Run: headless pygame with SDL's dummy video driver; simulated clock (each Clock.tick advances the game by its frame time, no real sleeping); random seed 0; keys injected as events and as key.get_pressed() state; mouse plan: one left click at the window centre at the start of phase 2, then a move to the lower-right quarter at the start of phase 3.
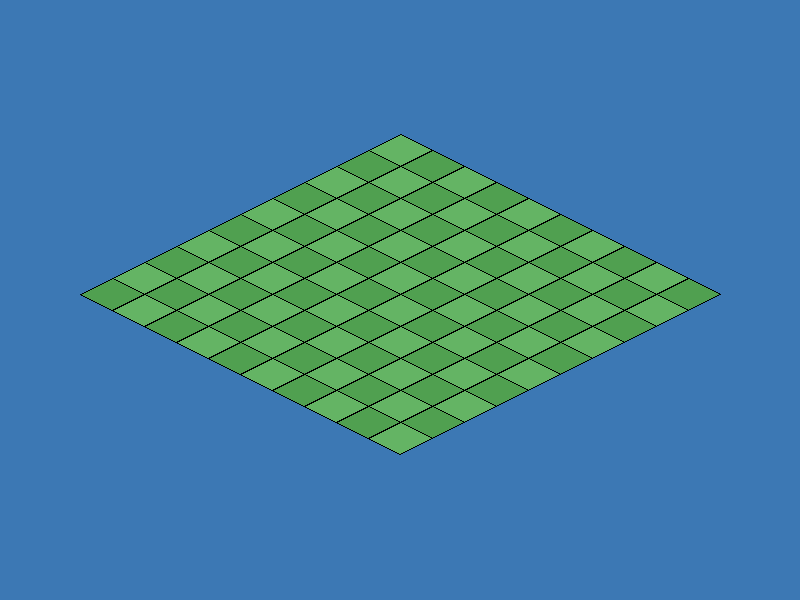
Frame 1 of 4 · flips 1–60 · no input
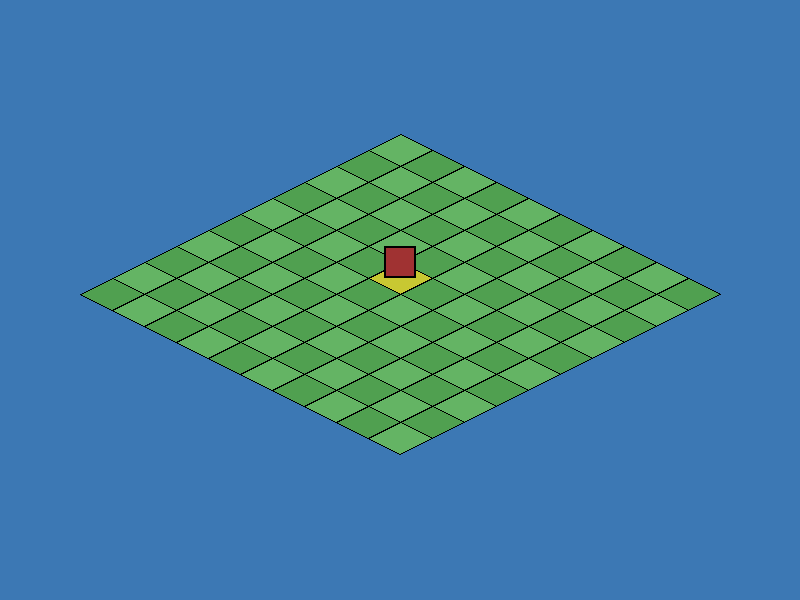
Frame 2 of 4 · flips 61–180 · clicked the window centre · tapped SPACE, RETURN · held RIGHT (→), D
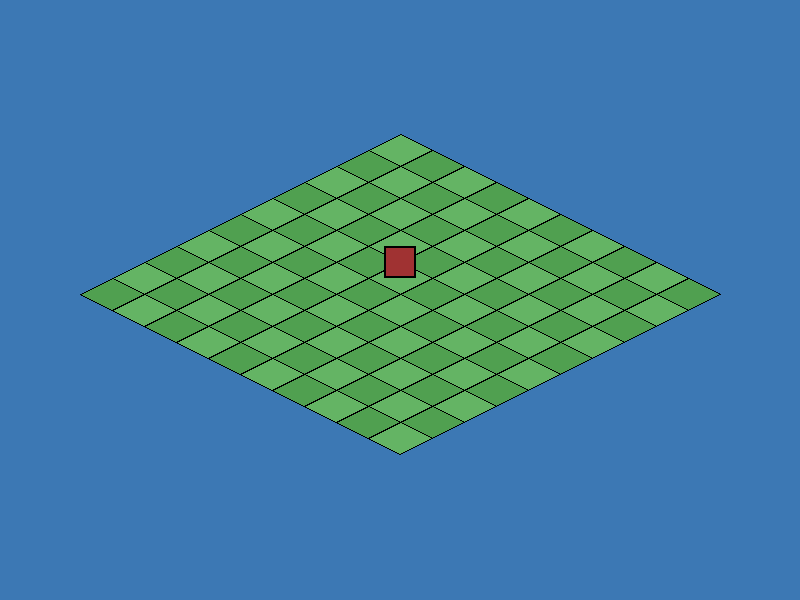
Frame 3 of 4 · flips 181–300 · moved the mouse to the lower-right quarter · held DOWN (↓), S
Frame 4 of 4 · flips 301–420 · held LEFT (←), A, UP (↑), W · screen unchanged from frame 3, image omitted

The pygame program that drew these frames:

import pygame
import sys


SCREEN_WIDTH = 800
SCREEN_HEIGHT = 600
FPS = 60

TILE_WIDTH = 64
TILE_HEIGHT = 32

GRID_WIDTH = 10
GRID_HEIGHT = 10


def grid_to_iso(gx: int, gy: int) -> tuple[int, int]:
    x = (gx - gy) * (TILE_WIDTH // 2)
    y = (gx + gy) * (TILE_HEIGHT // 2)
    return x, y


def screen_to_grid(mx: int, my: int, offset: tuple[int, int]):
    ox, oy = offset
    x = mx - ox
    y = my - oy

    gx = (y / (TILE_HEIGHT / 2) + x / (TILE_WIDTH / 2)) / 2
    gy = (y / (TILE_HEIGHT / 2) - x / (TILE_WIDTH / 2)) / 2

    return int(gx), int(gy)


def draw_tile(
        surface: pygame.Surface,
        gx: int,
        gy: int,
        color: tuple[int, int, int],
        offset: tuple[int, int]):
    iso_x, iso_y = grid_to_iso(gx, gy)
    offset_x, offset_y = offset
    cx = iso_x + offset_x
    cy = iso_y + offset_y

    top = (cx, cy - TILE_HEIGHT // 2)
    right = (cx + TILE_WIDTH // 2, cy)
    bottom = (cx, cy + TILE_HEIGHT // 2)
    left = (cx - TILE_WIDTH // 2, cy)

    pygame.draw.polygon(
        surface=surface,
        color=color,
        points=[top, right, bottom, left]
    )
    pygame.draw.polygon(
        surface=surface,
        color=(0, 0, 0),
        points=[top, right, bottom, left],
        width=1
    )


def draw_building(surface, gx, gy, offset):
    iso_x, iso_y = grid_to_iso(gx, gy)
    ox, oy = offset
    cx = iso_x + ox
    cy = iso_y + oy

    building_width = TILE_WIDTH // 2
    building_height = TILE_HEIGHT

    rect = pygame.Rect(
        cx - building_width // 2,
        cy - building_height,
        building_width,
        building_height
    )

    pygame.draw.rect(surface, (160, 50, 50), rect)
    pygame.draw.rect(surface, (0, 0, 0), rect, 2)


def main():
    pygame.init()
    screen = pygame.display.set_mode(size=(SCREEN_WIDTH, SCREEN_HEIGHT))
    pygame.display.set_caption(
        title="Buildings"
    )
    clock = pygame.time.Clock()
 
    offset_x = SCREEN_WIDTH // 2
    offset_y = SCREEN_HEIGHT // 4
    offset = (offset_x, offset_y)

    grid_data = [[0 for _ in range(GRID_HEIGHT)] for _ in range(GRID_WIDTH)]

    running = True
    while running:
        dt = clock.tick(FPS) / 1000.0

        mx, my = pygame.mouse.get_pos()
        hover_gx, hover_gy = screen_to_grid(mx, my, offset)

        for event in pygame.event.get():
            if event.type == pygame.QUIT:
                running = False

            if event.type == pygame.MOUSEBUTTONDOWN and event.button == 1:
                gx, gy = screen_to_grid(mx, my, offset)
                if 0 <= gx < GRID_WIDTH and 0 <= gy < GRID_HEIGHT:
                    grid_data[gx][gy] = 1
        

        screen.fill(color=(60, 120, 180))

        for gx in range(GRID_WIDTH):
            for gy in range(GRID_HEIGHT):

                # Update on hover
                if gx == hover_gx and gy == hover_gy:
                    color = (200, 200, 50)
                # Draw the grid with different color
                else:
                    color = (100, 180, 100) if (gx + gy) % 2 == 0 else (80, 160, 80)

                draw_tile(
                    surface=screen,
                    gx=gx,
                    gy=gy,
                    color=color,
                    offset=offset)

                if grid_data[gx][gy] == 1:
                    draw_building(screen, gx, gy, offset)

        pygame.display.flip()

    pygame.quit()
    sys.exit()


if __name__ == "__main__":
    main()
